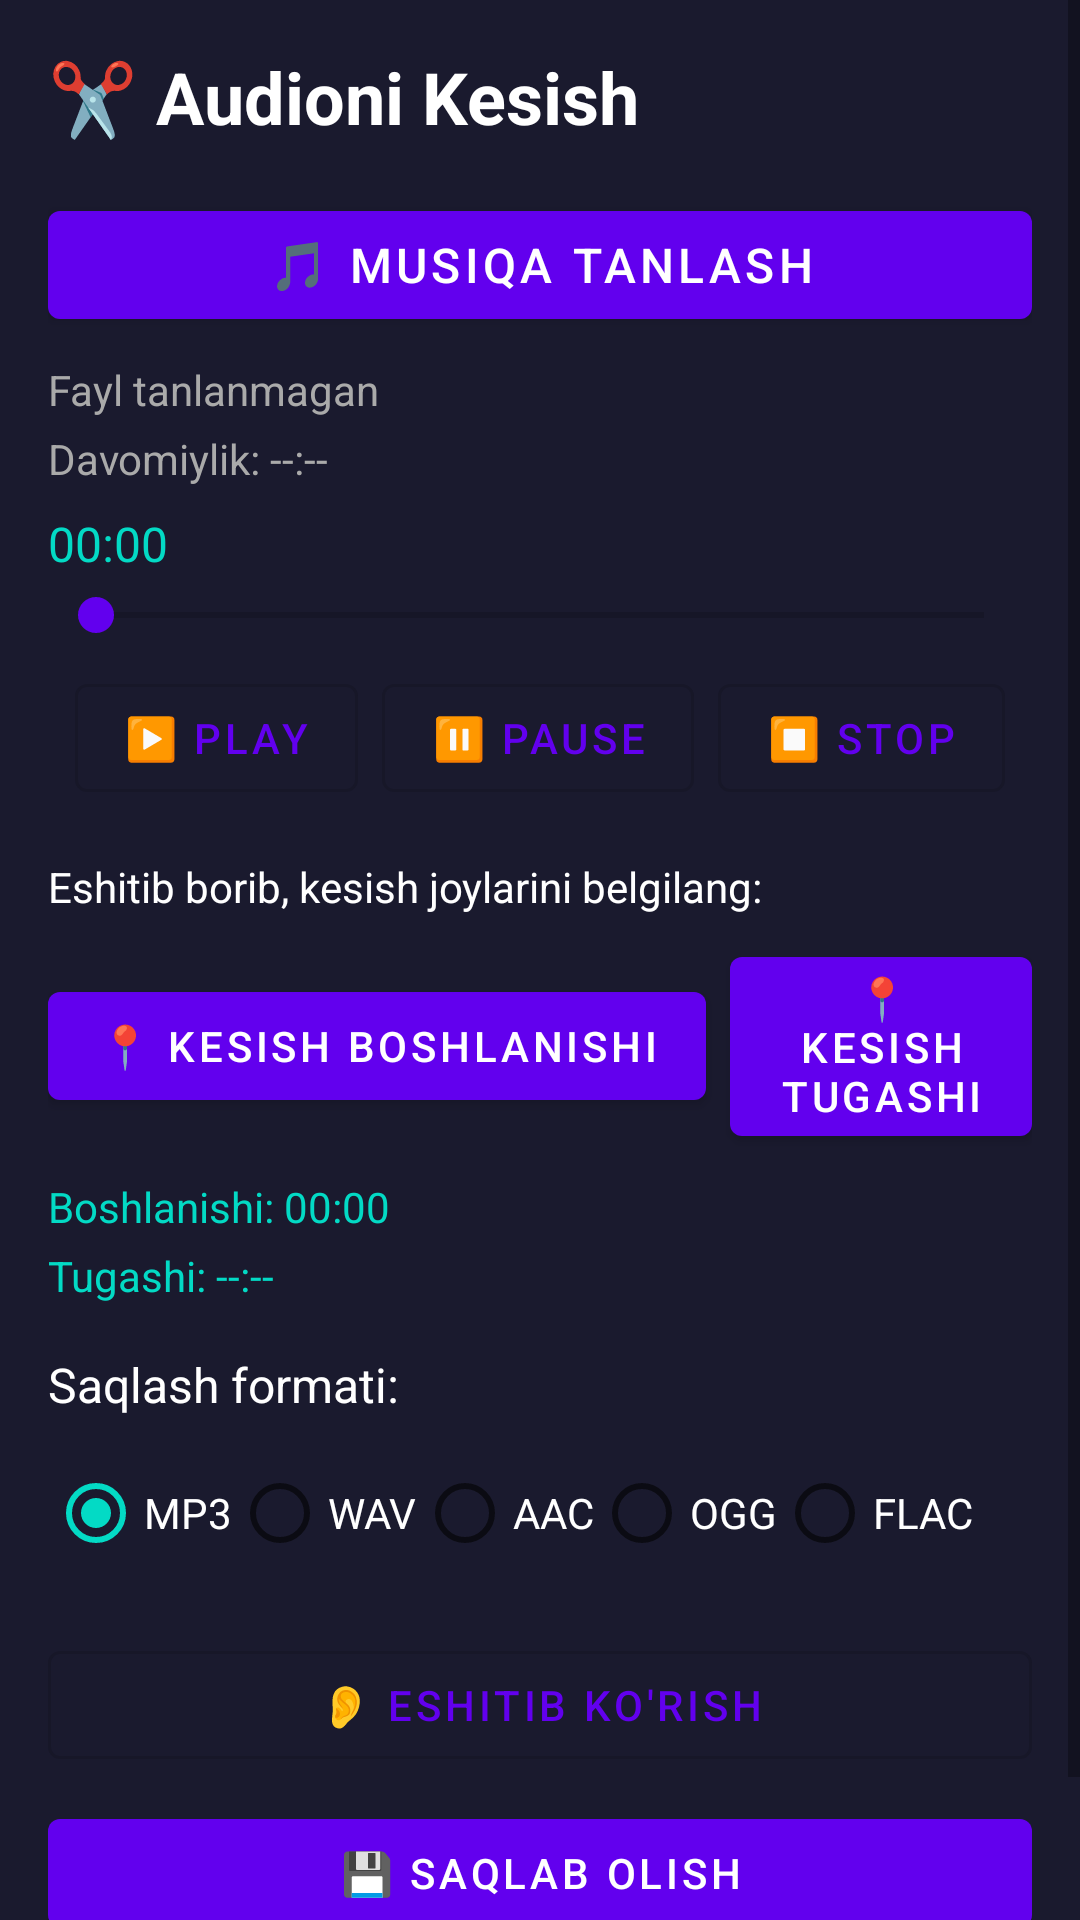

The Android layout XML behind this screen, and the referenced resources:
<!-- AndroidManifest.xml: application theme Theme.AudioLab -->
<!-- res/layout/activity_trim.xml -->
<?xml version="1.0" encoding="utf-8"?>
<ScrollView xmlns:android="http://schemas.android.com/apk/res/android"
    android:layout_width="match_parent"
    android:layout_height="match_parent"
    android:background="#1A1A2E">

    <LinearLayout
        android:layout_width="match_parent"
        android:layout_height="wrap_content"
        android:orientation="vertical"
        android:padding="16dp">

        <TextView
            android:layout_width="wrap_content"
            android:layout_height="wrap_content"
            android:text="✂️ Audioni Kesish"
            android:textSize="24sp"
            android:textColor="#FFFFFF"
            android:textStyle="bold"
            android:layout_marginBottom="16dp" />

        <com.google.android.material.button.MaterialButton
            android:id="@+id/btnSelectAudio"
            android:layout_width="match_parent"
            android:layout_height="wrap_content"
            android:text="🎵 Musiqa Tanlash"
            android:textSize="16sp"
            android:layout_marginBottom="8dp" />

        <TextView
            android:id="@+id/tvFileName"
            android:layout_width="match_parent"
            android:layout_height="wrap_content"
            android:text="Fayl tanlanmagan"
            android:textSize="14sp"
            android:textColor="#AAAAAA"
            android:layout_marginBottom="4dp" />

        <TextView
            android:id="@+id/tvDuration"
            android:layout_width="match_parent"
            android:layout_height="wrap_content"
            android:text="Davomiylik: --:--"
            android:textSize="14sp"
            android:textColor="#AAAAAA"
            android:layout_marginBottom="8dp" />

        
        <TextView
            android:id="@+id/tvCurrentPos"
            android:layout_width="wrap_content"
            android:layout_height="wrap_content"
            android:text="00:00"
            android:textSize="16sp"
            android:textColor="#03DAC5"
            android:layout_marginBottom="4dp" />

        <SeekBar
            android:id="@+id/seekBarAudio"
            android:layout_width="match_parent"
            android:layout_height="wrap_content"
            android:layout_marginBottom="8dp"
            android:progressTint="#6200EE"
            android:thumbTint="#6200EE" />

        
        <LinearLayout
            android:layout_width="match_parent"
            android:layout_height="wrap_content"
            android:orientation="horizontal"
            android:gravity="center"
            android:layout_marginBottom="16dp">

            <com.google.android.material.button.MaterialButton
                android:id="@+id/btnPlay"
                android:layout_width="wrap_content"
                android:layout_height="wrap_content"
                android:text="▶️ Play"
                android:layout_marginEnd="8dp"
                style="@style/Widget.MaterialComponents.Button.OutlinedButton" />

            <com.google.android.material.button.MaterialButton
                android:id="@+id/btnPause"
                android:layout_width="wrap_content"
                android:layout_height="wrap_content"
                android:text="⏸️ Pause"
                android:layout_marginEnd="8dp"
                style="@style/Widget.MaterialComponents.Button.OutlinedButton" />

            <com.google.android.material.button.MaterialButton
                android:id="@+id/btnStop"
                android:layout_width="wrap_content"
                android:layout_height="wrap_content"
                android:text="⏹️ Stop"
                style="@style/Widget.MaterialComponents.Button.OutlinedButton" />
        </LinearLayout>

        
        <TextView
            android:layout_width="wrap_content"
            android:layout_height="wrap_content"
            android:text="Eshitib borib, kesish joylarini belgilang:"
            android:textSize="14sp"
            android:textColor="#FFFFFF"
            android:layout_marginBottom="8dp" />

        <LinearLayout
            android:layout_width="match_parent"
            android:layout_height="wrap_content"
            android:orientation="horizontal"
            android:gravity="center"
            android:layout_marginBottom="8dp">

            <com.google.android.material.button.MaterialButton
                android:id="@+id/btnSetStart"
                android:layout_width="wrap_content"
                android:layout_height="wrap_content"
                android:text="📍 Kesish Boshlanishi"
                android:layout_marginEnd="8dp" />

            <com.google.android.material.button.MaterialButton
                android:id="@+id/btnSetEnd"
                android:layout_width="wrap_content"
                android:layout_height="wrap_content"
                android:text="📍 Kesish Tugashi" />
        </LinearLayout>

        <TextView
            android:id="@+id/tvStartTime"
            android:layout_width="match_parent"
            android:layout_height="wrap_content"
            android:text="Boshlanishi: 00:00"
            android:textSize="14sp"
            android:textColor="#03DAC5"
            android:layout_marginBottom="4dp" />

        <TextView
            android:id="@+id/tvEndTime"
            android:layout_width="match_parent"
            android:layout_height="wrap_content"
            android:text="Tugashi: --:--"
            android:textSize="14sp"
            android:textColor="#03DAC5"
            android:layout_marginBottom="16dp" />

        
        <TextView
            android:layout_width="wrap_content"
            android:layout_height="wrap_content"
            android:text="Saqlash formati:"
            android:textSize="16sp"
            android:textColor="#FFFFFF"
            android:layout_marginBottom="8dp" />

        <RadioGroup
            android:id="@+id/radioGroupFormat"
            android:layout_width="match_parent"
            android:layout_height="wrap_content"
            android:orientation="horizontal"
            android:layout_marginBottom="16dp">

            <RadioButton
                android:id="@+id/radioMp3"
                android:layout_width="wrap_content"
                android:layout_height="wrap_content"
                android:text="MP3"
                android:textColor="#FFFFFF"
                android:checked="true" />
            <RadioButton
                android:id="@+id/radioWav"
                android:layout_width="wrap_content"
                android:layout_height="wrap_content"
                android:text="WAV"
                android:textColor="#FFFFFF" />
            <RadioButton
                android:id="@+id/radioAac"
                android:layout_width="wrap_content"
                android:layout_height="wrap_content"
                android:text="AAC"
                android:textColor="#FFFFFF" />
            <RadioButton
                android:id="@+id/radioOgg"
                android:layout_width="wrap_content"
                android:layout_height="wrap_content"
                android:text="OGG"
                android:textColor="#FFFFFF" />
            <RadioButton
                android:id="@+id/radioFlac"
                android:layout_width="wrap_content"
                android:layout_height="wrap_content"
                android:text="FLAC"
                android:textColor="#FFFFFF" />
        </RadioGroup>

        
        <com.google.android.material.button.MaterialButton
            android:id="@+id/btnPreview"
            android:layout_width="match_parent"
            android:layout_height="wrap_content"
            android:text="👂 Eshitib Ko'rish"
            android:layout_marginBottom="8dp"
            style="@style/Widget.MaterialComponents.Button.OutlinedButton" />

        <com.google.android.material.button.MaterialButton
            android:id="@+id/btnSave"
            android:layout_width="match_parent"
            android:layout_height="wrap_content"
            android:text="💾 Saqlab Olish"
            android:layout_marginBottom="8dp" />

        <ProgressBar
            android:id="@+id/progressBar"
            android:layout_width="match_parent"
            android:layout_height="wrap_content"
            android:visibility="gone"
            style="@style/Widget.AppCompat.ProgressBar.Horizontal" />

        <TextView
            android:id="@+id/tvStatus"
            android:layout_width="match_parent"
            android:layout_height="wrap_content"
            android:text=""
            android:textSize="14sp"
            android:textColor="#03DAC5"
            android:gravity="center" />

    </LinearLayout>
</ScrollView>
<!-- resources referenced by this layout -->
<resources>
  <style name="Theme.AudioLab" parent="Theme.MaterialComponents.DayNight.DarkActionBar">
          <item name="colorPrimary">#6200EE</item>
          <item name="colorPrimaryVariant">#3700B3</item>
          <item name="colorOnPrimary">#FFFFFF</item>
          <item name="colorSecondary">#03DAC5</item>
          <item name="colorSecondaryVariant">#018786</item>
          <item name="colorOnSecondary">#000000</item>
      </style>
</resources>
